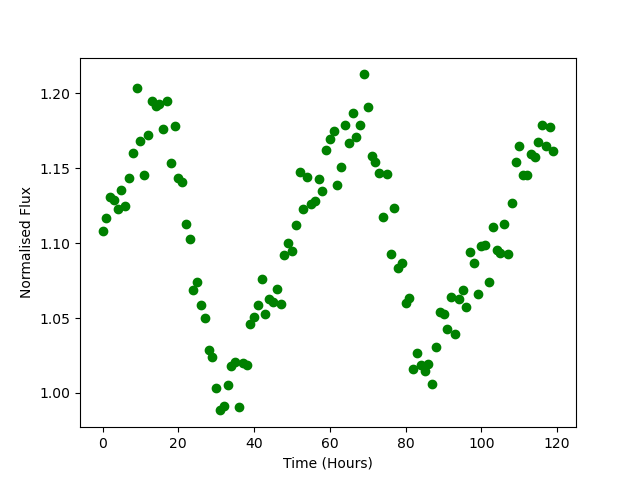

The file beside this chart, header and first rows:
Time, Flux
0.0, 1.108
1.0, 1.117
2.0, 1.131
3.0, 1.129
4.0, 1.123
5.0, 1.136
6.0, 1.125
7.0, 1.143
8.0, 1.16
9.0, 1.204
10.0, 1.168
11.0, 1.146
12.0, 1.172
13.0, 1.195
14.0, 1.191
15.0, 1.193
16.0, 1.176
17.0, 1.195
18.0, 1.154
19.0, 1.178
20.0, 1.144
21.0, 1.141
22.0, 1.113
23.0, 1.103
24.0, 1.069
25.0, 1.074
26.0, 1.059
27.0, 1.05
28.0, 1.029
29.0, 1.024
30.0, 1.003
31.0, 0.9883
32.0, 0.9912
33.0, 1.005
34.0, 1.018
35.0, 1.021
36.0, 0.9909
37.0, 1.02
38.0, 1.018
39.0, 1.046
40.0, 1.051
41.0, 1.059
42.0, 1.076
43.0, 1.053
44.0, 1.063
45.0, 1.061
46.0, 1.069
47.0, 1.059
48.0, 1.092
49.0, 1.1
50.0, 1.095
51.0, 1.112
52.0, 1.147
53.0, 1.123
54.0, 1.144
55.0, 1.126
56.0, 1.128
57.0, 1.143
58.0, 1.135
59.0, 1.162
... 60 more rows
